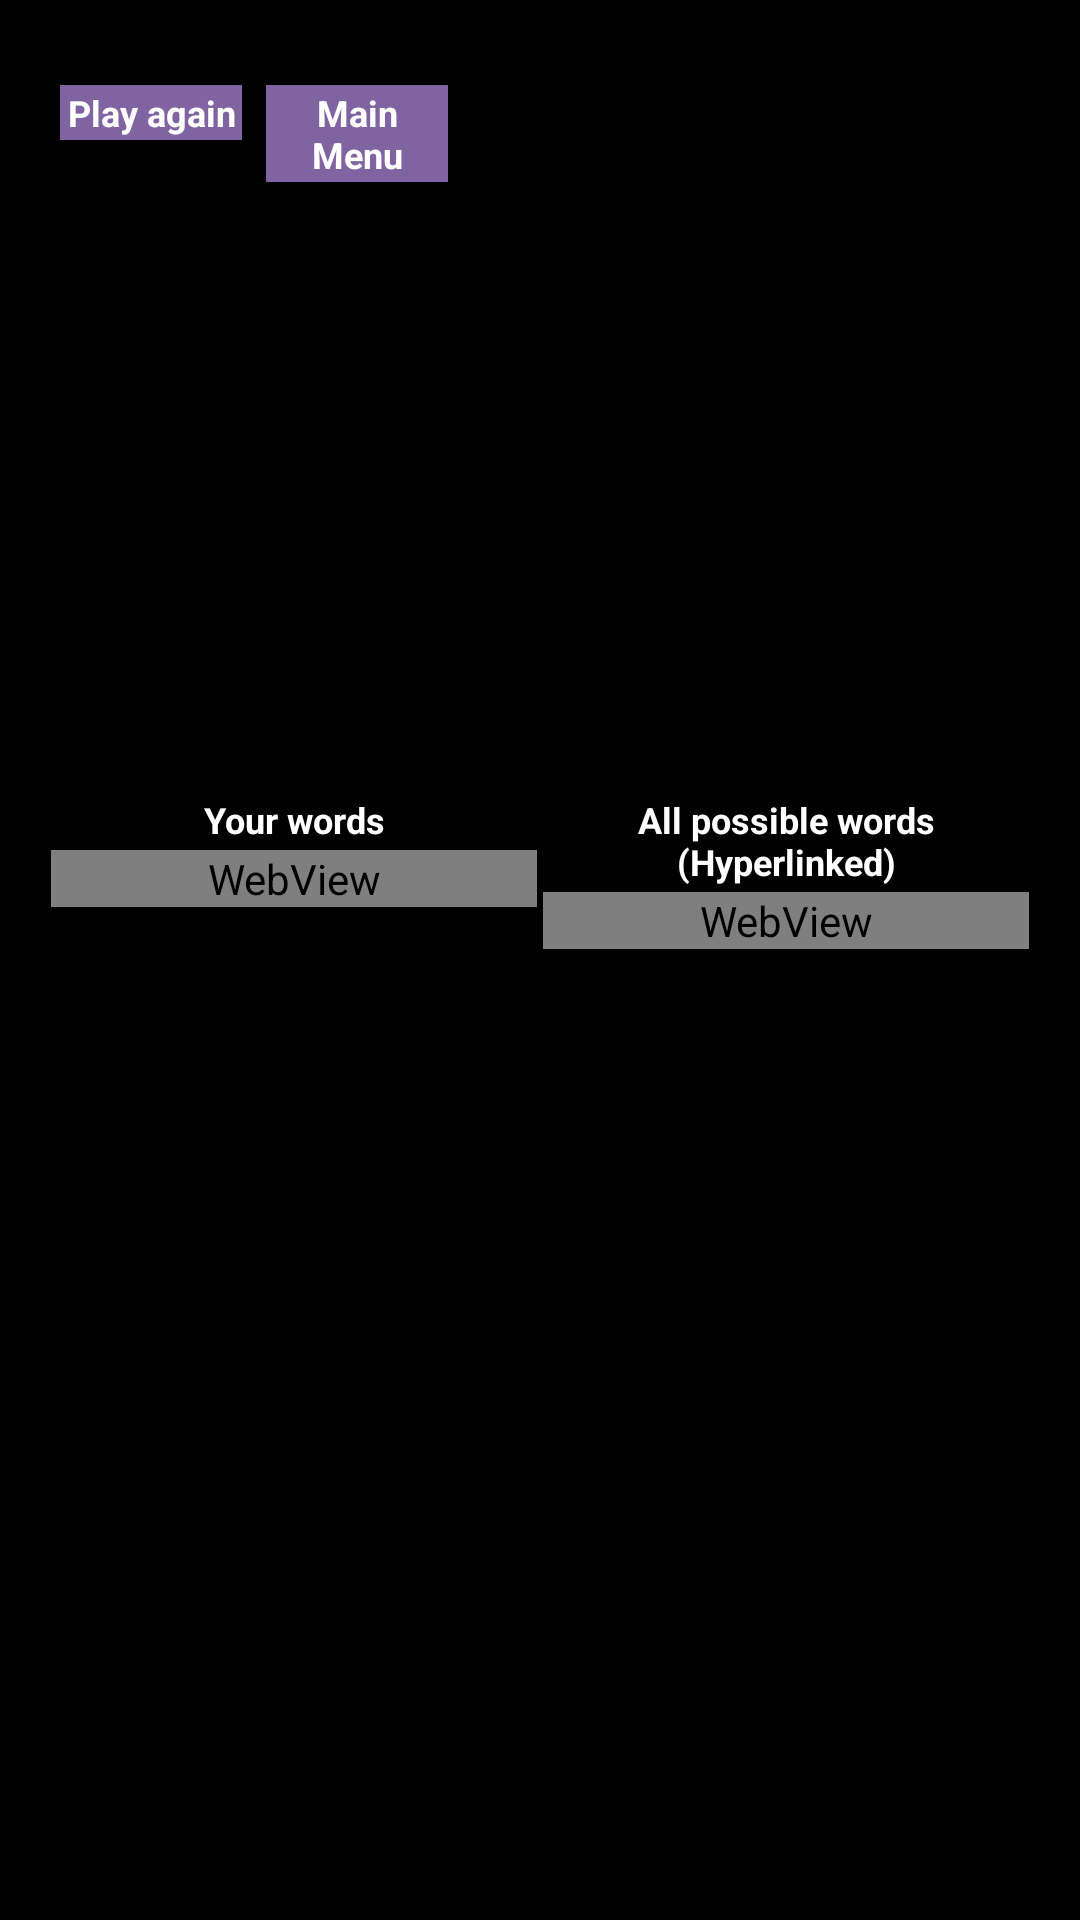

Layout XML and referenced resources for this Android screen:
<!-- AndroidManifest.xml: application theme AppTheme -->
<!-- res/layout/winner.xml -->
<?xml version="1.0" encoding="utf-8"?>
<LinearLayout xmlns:android="http://schemas.android.com/apk/res/android"
    android:layout_width="match_parent"
    android:layout_height="match_parent"
    android:background="#000000"
    android:orientation="vertical"
    android:paddingBottom="@dimen/activity_vertical_margin"
    android:paddingLeft="@dimen/activity_horizontal_margin"
    android:paddingRight="@dimen/activity_horizontal_margin"
    android:paddingTop="@dimen/activity_vertical_margin"
    android:weightSum="100" >
 <LinearLayout   
    android:layout_width="fill_parent"
    android:layout_height="0dp"
    android:layout_weight="20"
    android:background="#000000"
    android:weightSum="100" >
    <Button
      android:id="@+id/play_again"
      android:layout_width="0dp"
      android:layout_weight="20"
      android:layout_height="wrap_content"
      android:gravity="center"
      android:padding="@dimen/small_spacing"
      android:layout_margin="@dimen/med_spacing"
      android:textColor="#FFFFFF"
      android:textStyle="bold"
      android:background="#8064A2"
      android:textSize="@dimen/normal_text_size"
      android:text="@string/play_again_title"
      android:onClick="Play" />
    <Button
      android:id="@+id/vict_to_main"
      android:layout_width="0dp"
      android:layout_weight="20"
      android:layout_height="wrap_content"
      android:gravity="center"
      android:padding="@dimen/small_spacing"
      android:layout_margin="@dimen/med_spacing"
      android:textColor="#FFFFFF"
      android:textStyle="bold"
      android:background="#8064A2"
      android:textSize="@dimen/normal_text_size"
      android:text="@string/to_main_menu_button_text"
      android:onClick="DisplayMainMenu" />
    <TextView
       android:id="@+id/winner"
       android:layout_width="0dp"
       android:layout_weight="60"
       android:layout_height="wrap_content"
       android:background="#000000"
       android:gravity="left"
       android:textAlignment="gravity"
       android:padding="@dimen/small_spacing"
       android:layout_margin="@dimen/med_spacing"
       android:text=""
       android:textColor="#FFFFFF"
       android:textSize="@dimen/large_text_size"
       android:textStyle="bold" />   
   </LinearLayout>
   <TextView
       android:id="@+id/letters"
       android:layout_width="fill_parent"
       android:layout_height="0dp"
       android:layout_weight="20"
       android:background="#000000"
       android:gravity="center"
       android:textAlignment="gravity"
       android:padding="@dimen/small_spacing"
       android:layout_margin="@dimen/med_spacing"
       android:text=""
       android:textColor="#FFFFFF"
       android:textSize="@dimen/bigger_text_size"
       android:textStyle="bold" />
 <LinearLayout   
    android:layout_width="fill_parent"
    android:layout_height="0dp"
    android:layout_weight="60"
    android:weightSum="100"
    android:background="#000000"
    android:baselineAligned="false" >
     <LinearLayout
        android:layout_width="0dp"
        android:layout_weight="50"
        android:layout_height="wrap_content"
        android:orientation="vertical"
        android:weightSum="100" >
        <TextView
            android:id="@+id/your_words_title"
            android:layout_width="fill_parent"
            android:layout_height="0dp"
	        android:layout_weight="10"
            android:background="#000000"
            android:gravity="center"
            android:textAlignment="gravity"
            android:padding="@dimen/small_spacing"
            android:text="@string/player_words_title"
            android:textColor="#FFFFFF"
            android:textSize="@dimen/normal_text_size"
            android:textStyle="bold" />
        <WebView
	        android:id="@+id/your_words"
	        android:layout_width="fill_parent"
	        android:layout_height="0dp"
	        android:layout_weight="90"
	        android:layout_margin="@dimen/small_spacing" />
    </LinearLayout>
 
     <LinearLayout
        android:layout_width="0dp"
        android:layout_weight="50"
        android:layout_height="wrap_content"
        android:orientation="vertical"
        android:weightSum="100" >
        <TextView
            android:id="@+id/all_words_title"
            android:layout_width="fill_parent"
            android:layout_height="0dp"
	        android:layout_weight="10"
            android:background="#000000"
            android:gravity="center"
            android:textAlignment="gravity"
            android:padding="@dimen/small_spacing"
            android:text="@string/all_words_title"
            android:textColor="#FFFFFF"
            android:textSize="@dimen/normal_text_size"
            android:textStyle="bold" />
        <WebView
	        android:id="@+id/all_words"
	        android:layout_width="fill_parent"
	        android:layout_height="0dp"
	        android:layout_weight="90"
	        android:layout_margin="@dimen/small_spacing" />
    </LinearLayout>   
</LinearLayout>
</LinearLayout>
<!-- resources referenced by this layout -->
<resources>
  <dimen name="activity_horizontal_margin">16dp</dimen>
  <dimen name="activity_vertical_margin">16dp</dimen>
  <dimen name="bigger_text_size">14sp</dimen>
  <dimen name="large_text_size">20sp</dimen>
  <dimen name="med_spacing">4dp</dimen>
  <dimen name="normal_text_size">12sp</dimen>
  <dimen name="small_spacing">1dp</dimen>
  <string name="all_words_title">All possible words (Hyperlinked)</string>
  <string name="comp_words_title">Computer\'s words</string>
  <string name="play_again_title">Play again</string>
  <string name="player_words_title">Your words</string>
  <string name="to_main_menu_button_text">Main Menu</string>
  <style name="AppTheme" parent="AppBaseTheme">
          
          <item name="android:windowActionBar">false</item>
          <item name="android:windowNoTitle">true</item>
      </style>
  <style name="AppBaseTheme" parent="android:Theme.Light">
          
      </style>
</resources>
